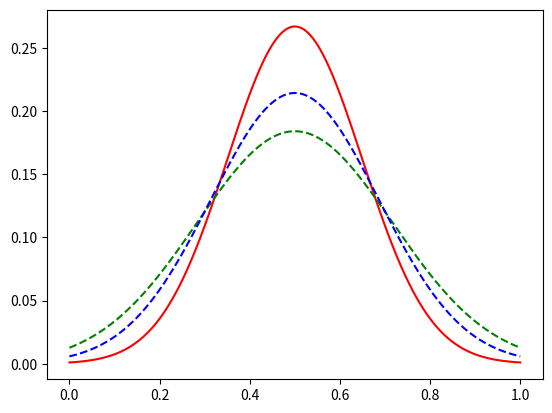

Reproduce this figure in Python.
import matplotlib.pyplot as plt
import numpy as np


def phi(x,h):
    return np.exp(-x**2 / 2 / h**2) / (np.sqrt(2 *np.pi)* h)

def main():
    x = np.linspace(0,1,1000)
    hf = 0.1
    Gamma1 = 0.1
    y1 = Gamma1 * phi(x - 0.5, hf)
    y2 = phi(x - 0.6, hf)
    prod = y1 * y2
    # plt.plot(x, y1)
    # plt.plot(x, y2)
    # plt.plot(x, prod)
    inner1 = Gamma1 * np.sum(prod) * (x[1] - x[0])
    inner2 = phi(0.1, np.sqrt(2)*hf)
    print(f"{inner1=}, {inner2=}")
    print(y1.sum() * x[1])
    print(f"{x[1]*np.sum(phi(x - 0.5, 0.1))=}")
    print("place particles regularly")
    xp1 = np.linspace(0,1,10)
    h = xp1[1]
    xp2 = np.linspace(0,1,10) #np.arange(0, 1, h)
    G1 = Gamma1 * phi(xp1 - 0.5, hf) * h
    X = x[:, np.newaxis] - xp1[np.newaxis, :]
    print(X.shape, G1.shape)
    y1approx =  np.sum (G1[np.newaxis, :] * phi(X, h), axis=1)
    X_p = xp2[:, np.newaxis] - xp1[np.newaxis,:]
    Gp = np.zeros_like(xp2)
    Gp = np.sum(G1[ np.newaxis, :] * phi(X_p, np.sqrt(2) * h), axis=1) * h
    Gp_2 = np.sum (G1[np.newaxis, :] * phi(X_p, h), axis=1) * h

    print(f"{Gp.sum()=}, {G1.sum()=}")
    X = x[:, np.newaxis] - xp1[np.newaxis, :]
    y1bis = np.sum(Gp[np.newaxis, :] * phi(X, h), axis=1)
    y1ter = np.sum(Gp_2[np.newaxis, :] * phi(X, h), axis=1)

    plt.plot(x, y1approx, 'r')
    plt.plot(x, y1bis, 'g--')
    plt.plot(x, y1ter, 'b--')
    
    plt.show()


    return 
if __name__=="__main__":
    main()